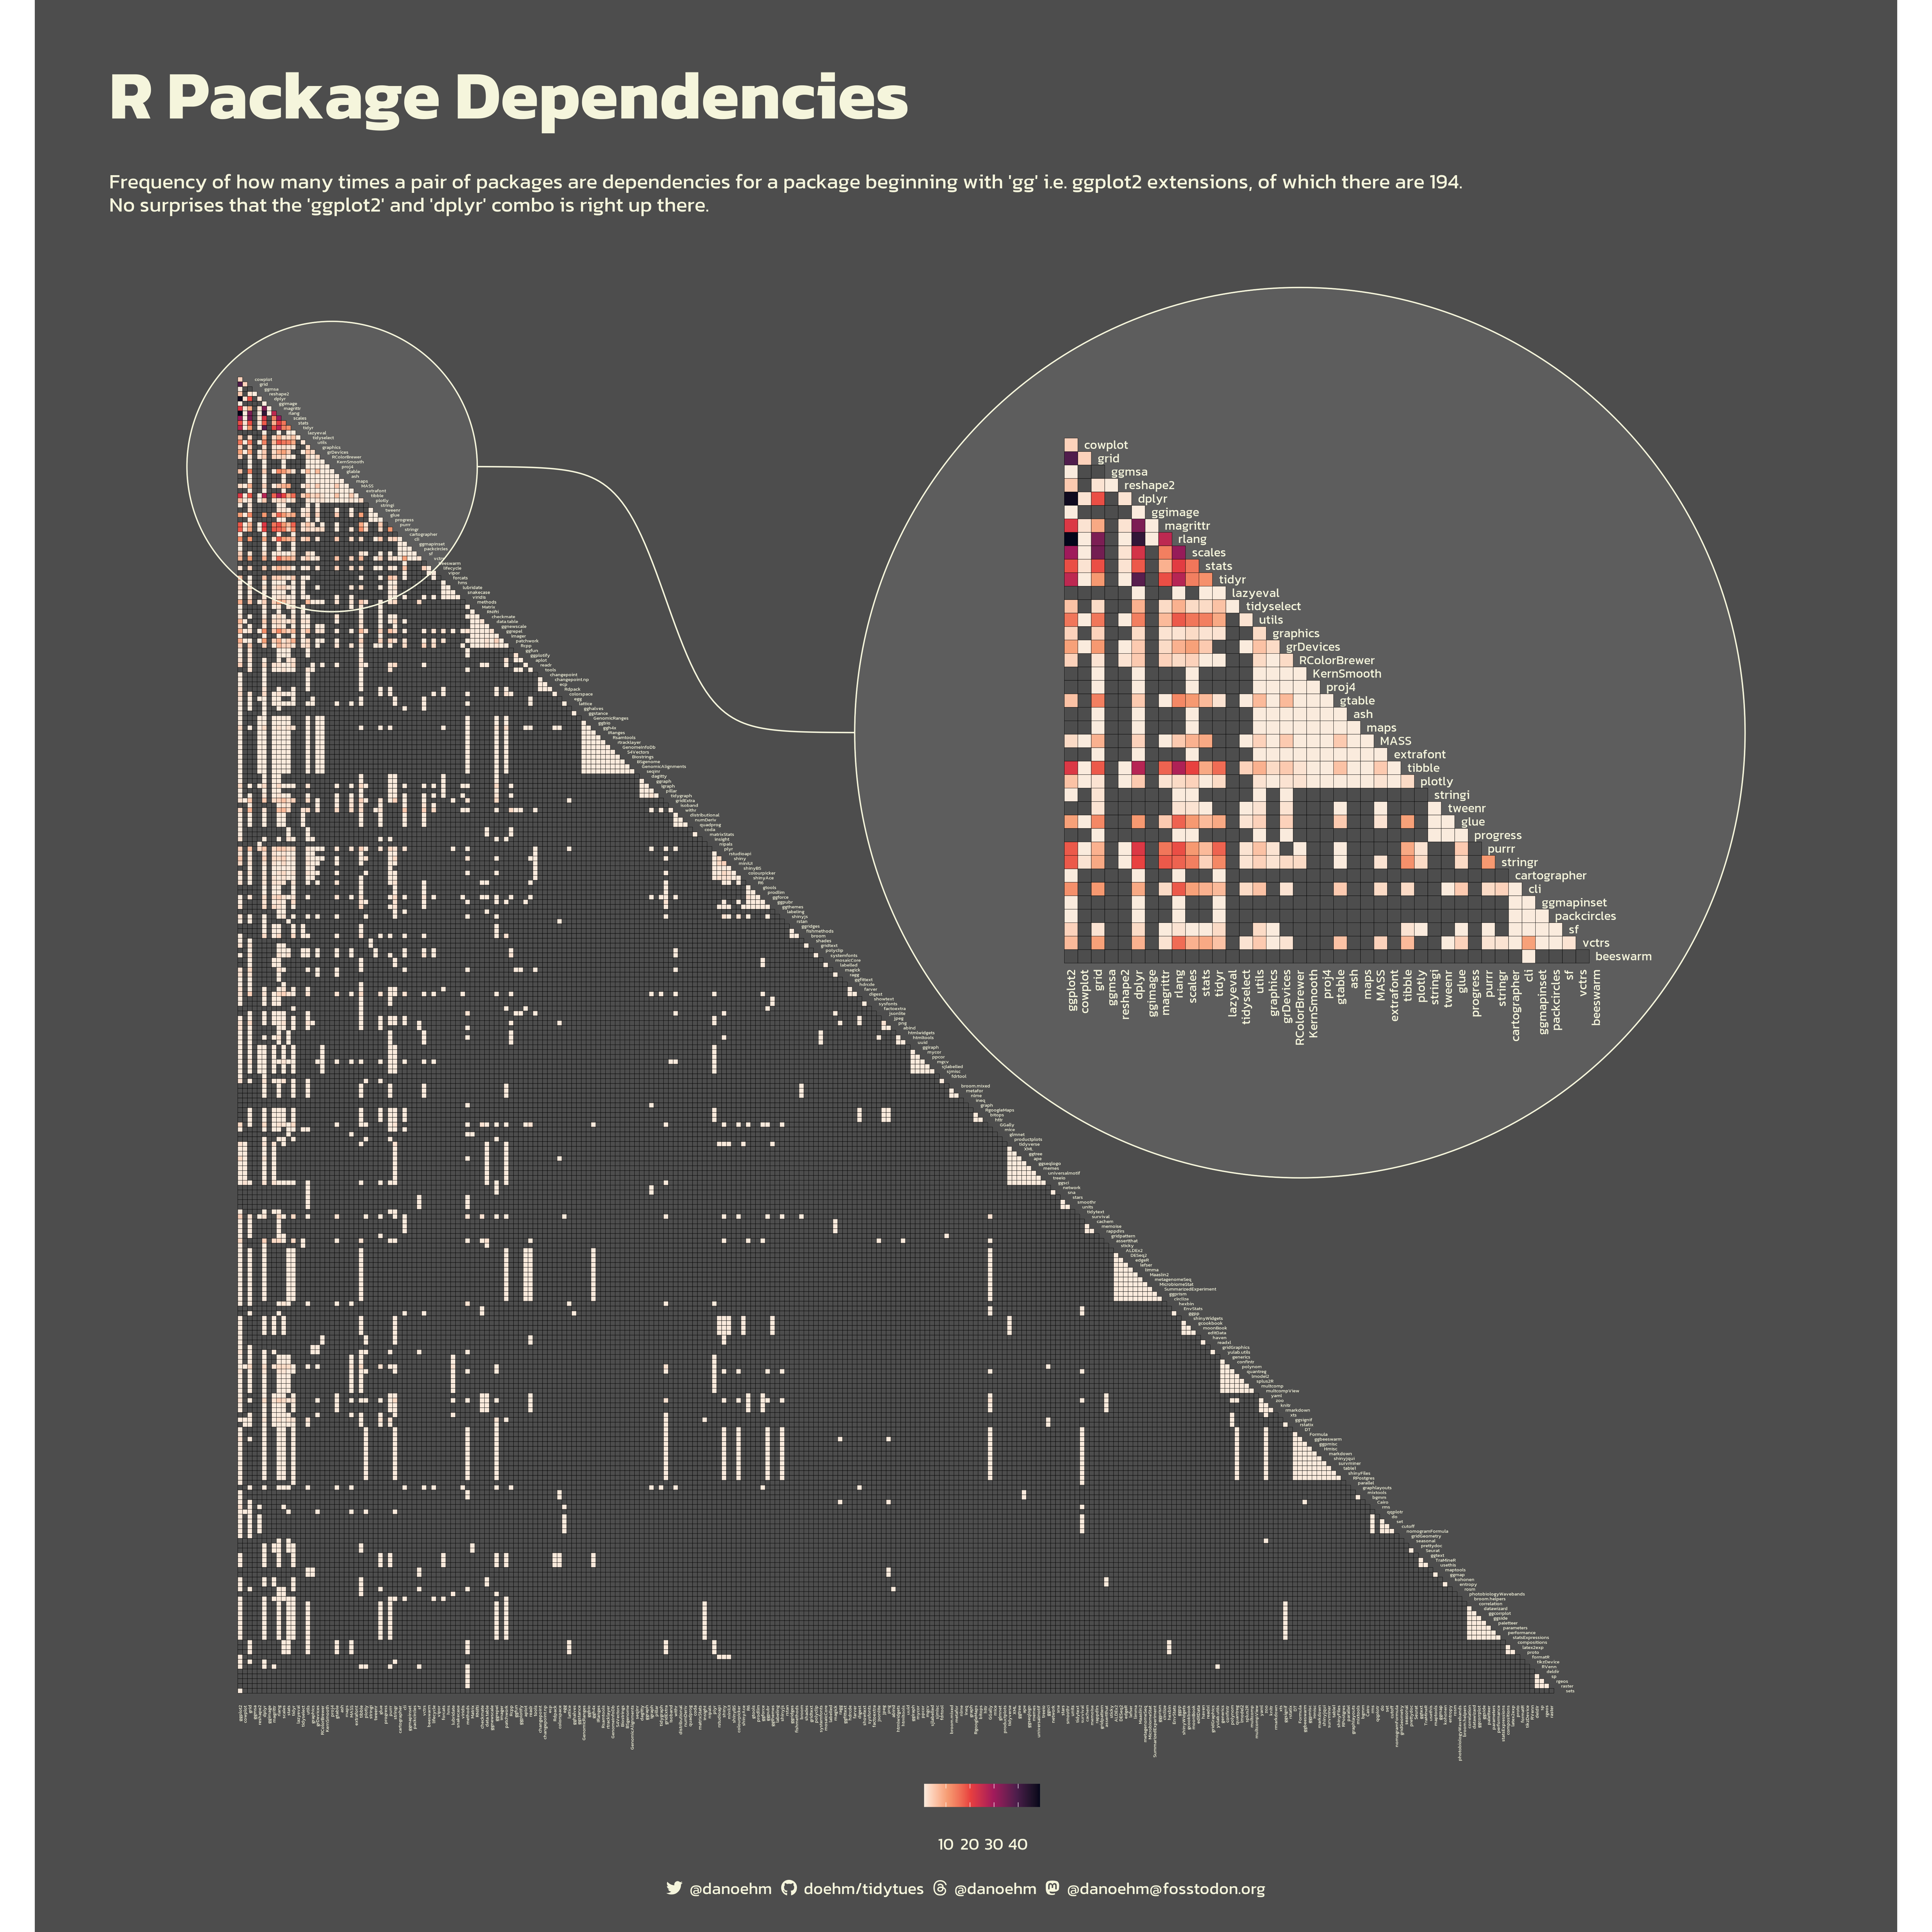

Write the R code that produced this figure.
# https://github.com/rfordatascience/tidytuesday

library(tidyverse)
library(showtext)
library(patchwork)
library(janitor)
library(glue)
library(ggtext)
library(igraph)
library(ggnetwork)
library(ggforce)
library(ggbump)

# 💾 load data ---------------------------------------------------------------

dat <- tidytuesdayR::tt_load(2023, week = 38)

cran <- dat$cran_20230905 |>
  clean_names()
authors <- dat$package_authors |>
  clean_names()
edges <- dat$cran_graph_edges |>
  clean_names()
nodes <- dat$cran_graph_nodes |>
  clean_names()

# ✍️ fonts and palettes ------------------------------------------------------

txt <- "beige"
bg <- "grey30"
accent <- "beige"

font_add("fa-brands", regular = "../../Assets/Fonts/fontawesome/webfonts/fa-brands-400.ttf")
font_add("fa-solid", regular = "../../Assets/Fonts/fontawesome/webfonts/fa-solid-900.ttf")
font_add_google("Kanit", "kan")
ft <- "kan"
showtext_auto()


# functions ---------------------------------------------------------------

extract_imports <- function(packages, imports) {
  map_dfr(1:length(packages), ~{
    x <- str_split(imports[.x], ",")[[1]]
    x <- str_remove(x, "\\n")
    x <- str_remove(x, "\\(.+\\)")
    x <- str_trim(x)
    tibble(
      package = packages[.x],
      imports = x
    )
  }) |>
    drop_na()
}

times_together <- function(x, y) {
  k <- 0
  map2_dbl(x, y, ~{
    cat(k, .x, .y, "\n")
    imports |>
      filter(imports %in% c(.x, .y)) |>
      count(package) |>
      filter(n == 2) |>
      nrow()
  })
}

# 🤼 wrangle -----------------------------------------------------------------

df_base <- cran |>
  filter(str_sub(package, 1, 2) == "gg")

df <- extract_imports(df_base$package, df_base$imports) |>
  bind_rows(extract_imports(df_base$package, df_base$suggests)) |>
  bind_rows(extract_imports(df_base$package, df_base$depends)) |>
  group_by(imports) |>
  mutate(n = n()) |>
  ungroup() |>
  mutate(imports = fct_reorder(factor(imports), n, max)) |>
  filter(
    !is.na(imports),
    imports != ""
    )

imports <- extract_imports(df_base$package, df_base$imports)
uniq_imports <- unique(imports$imports)
uniq_imports <- uniq_imports[!is.na(uniq_imports)]

df_import_grid <- t(combn(uniq_imports, 2)) |>
  as_tibble() |>
  set_names(c("import1", "import2")) |>
  left_join(
    tibble(
      imports = uniq_imports,
      x = 1:length(uniq_imports)
    ),
    by = c("import1" = "imports")
  ) |>
  left_join(
    tibble(
      imports = uniq_imports,
      y = 1:length(uniq_imports)
    ),
    by = c("import2" = "imports")
  )

dfk <- df_import_grid |>
  mutate(n = times_together(import1, import2))

dfk_labs <- dfk |>
  group_by(x) |>
  slice_min(y)

dfk_labs_x <- dfk |>
  distinct(import1, x) |>
  mutate(y = -max(dfk$y)-3)

df_circles <- tibble(
  x0 = c(20, 220),
  y0 = -c(20, 75),
  r = c(30, 92)
  )

df_bump <- tibble(
  x = c(50, 220-92),
  y = df_circles$y0
)

# 🔡 text --------------------------------------------------------------------

caption <- make_caption(accent, "Data")

title <- "R Package Dependencies"
subtitle <- "Frequency of how many times a pair of packages are dependencies for a package beginning with 'gg' i.e. ggplot2 extensions, of which there are 194.
No surprises that the 'ggplot2' and 'dplyr' combo is right up there."

# 📊 plot --------------------------------------------------------------------

g_base <- dfk |>
  mutate(n = ifelse(n == 0, NA, n)) |>
  ggplot() +

  geom_circle(aes(x0 = x0, y0 = y0, r = r), df_circles, fill = lighten(bg, 0.1)) +

  geom_tile(aes(x, -y, fill = n), width = 1, height = 1, colour = "black", linewidth = 0.1) +
  geom_text(aes(x+3, y = -y, label = import2), dfk_labs, family = ft, colour = txt, size = 4, hjust = 0) +
  geom_text(aes(x, y = y, label = import1), dfk_labs_x, family = ft, colour = txt, size = 4, hjust = 1, angle = 90) +

  geom_bump(aes(x, y), df_bump, colour = txt) +
  geom_circle(aes(x0 = x0, y0 = y0, r = r), df_circles, fill = NA, colour = txt) +

  scale_fill_viridis_c(option = "rocket", direction = -1, na.value = bg, breaks = seq(10, 50, 10), labels = seq(10, 50, 10)) +
  scale_colour_viridis_c(option = "rocket", direction = -1, na.value = bg) +
  coord_fixed(clip = "off") +
  labs(
    caption = caption,
    fill = "",
    title = title,
    subtitle = subtitle
    ) +
  theme_void() +
  theme(
    text = element_text(family = ft, size = 48, lineheight = 0.3, colour = txt),
    plot.background = element_rect(fill = bg, colour = bg),
    plot.title = element_text(size = 160, hjust = 0, margin = margin(l = 200, b = 30), face = "bold"),
    plot.subtitle = element_text(hjust = 0, margin = margin(l = 200), size = 48),
    plot.caption = element_markdown(colour = txt, hjust = 0.5, margin = margin(t = 20)),
    plot.margin = margin(b = 20, t = 50, r = 50, l = 50),
    legend.position = "bottom"
  )

g40 <- dfk |>
  mutate(n = ifelse(n == 0, NA, n)) |>
  filter(
    x <= 40,
    y <= 40
  ) |>
  ggplot() +
  geom_tile(aes(x, -y, fill = n), width = 1, height = 1, colour = "black", linewidth = 0.1) +
  geom_text(aes(x+1, y = -y, label = import2), filter(dfk_labs, x <= 40, y <= 40), family = ft, colour = txt, size = 10, hjust = 0) +
  geom_text(aes(x, y = -41, label = import1), filter(dfk_labs_x, x <= 40), family = ft, colour = txt, size = 10, hjust = 1, angle = 90) +
  scale_fill_viridis_c(option = "rocket", direction = -1, na.value = bg, breaks = seq(0, max(dfk$n), length = 6), labels = seq(0, max(dfk$n), length = 6)) +
  scale_colour_viridis_c(option = "rocket", direction = -1, na.value = bg) +
  coord_fixed(clip = "off") +
  theme_void() +
  theme(
    plot.background = element_rect(fill = NA, colour = NA),
    legend.position = "none"
  )

g_base +
  inset_element(g40, left = 0.525, right = 0.9, top = 0.875, bottom = 0.5) +
  plot_annotation(
    theme = theme(
      plot.background = element_rect(fill = bg, colour = bg)
    )
  )

ggsave("scripts/2023/week-38-cran/cran.png", height = 20, width = 20)

